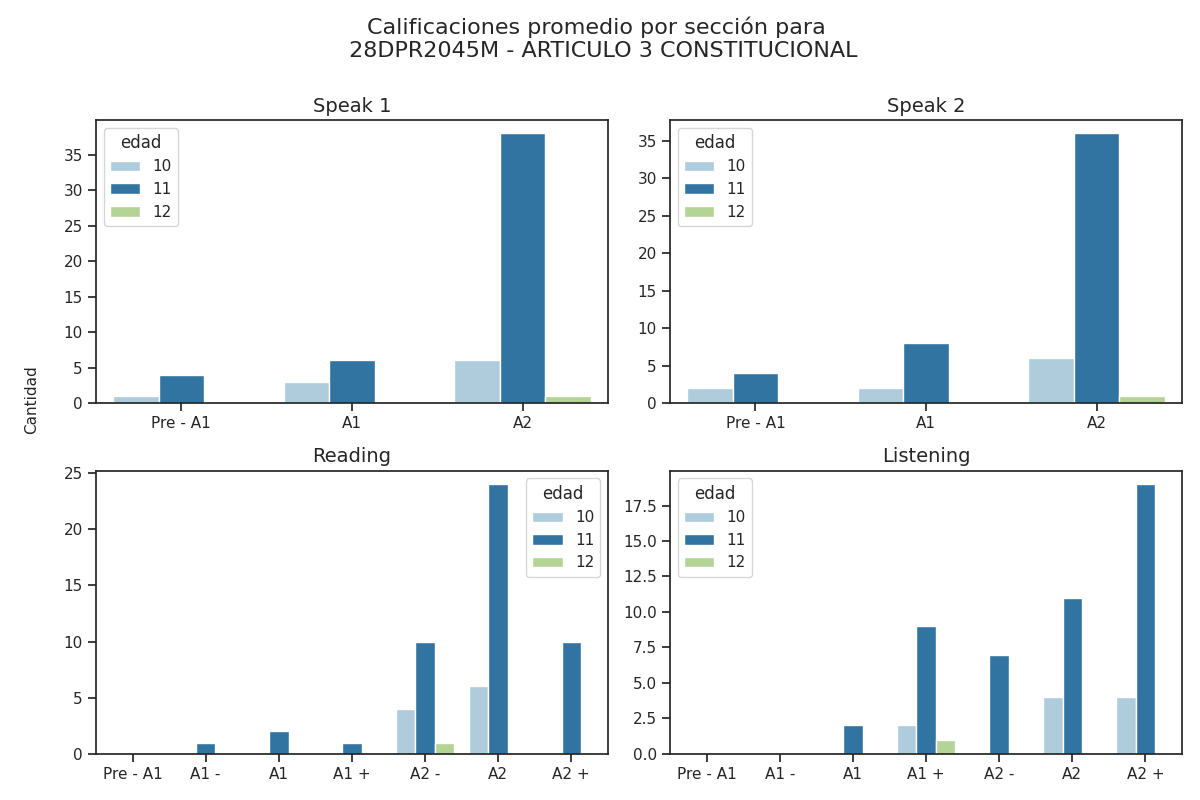

Source data for this figure (header and first rows):
Sección, Calificación, Cantidad de alumnos con esa calificación, Edad
speak 1, Pre - A1, 4, 11
speak 1, A1, 6, 11
speak 1, A2, 38, 11
speak 2, Pre - A1, 4, 11
speak 2, A1, 8, 11
speak 2, A2, 36, 11
reading, Pre - A1, 0, 11
reading, A1 -, 1, 11
reading, A1, 2, 11
reading, A1 +, 1, 11
reading, A2 -, 10, 11
reading, A2, 24, 11
reading, A2 +, 10, 11
listening, Pre - A1, 0, 11
listening, A1 -, 0, 11
listening, A1, 2, 11
listening, A1 +, 9, 11
listening, A2 -, 7, 11
listening, A2, 11, 11
listening, A2 +, 19, 11
speak 1, Pre - A1, 1, 10
speak 1, A1, 3, 10
speak 1, A2, 6, 10
speak 2, Pre - A1, 2, 10
speak 2, A1, 2, 10
speak 2, A2, 6, 10
reading, Pre - A1, 0, 10
reading, A1 -, 0, 10
reading, A1, 0, 10
reading, A1 +, 0, 10
reading, A2 -, 4, 10
reading, A2, 6, 10
reading, A2 +, 0, 10
listening, Pre - A1, 0, 10
listening, A1 -, 0, 10
listening, A1, 0, 10
listening, A1 +, 2, 10
listening, A2 -, 0, 10
listening, A2, 4, 10
listening, A2 +, 4, 10
speak 1, Pre - A1, 0, 12
speak 1, A1, 0, 12
speak 1, A2, 1, 12
speak 2, Pre - A1, 0, 12
speak 2, A1, 0, 12
speak 2, A2, 1, 12
reading, Pre - A1, 0, 12
reading, A1 -, 0, 12
reading, A1, 0, 12
reading, A1 +, 0, 12
reading, A2 -, 1, 12
reading, A2, 0, 12
reading, A2 +, 0, 12
listening, Pre - A1, 0, 12
listening, A1 -, 0, 12
listening, A1, 0, 12
listening, A1 +, 1, 12
listening, A2 -, 0, 12
listening, A2, 0, 12
listening, A2 +, 0, 12
